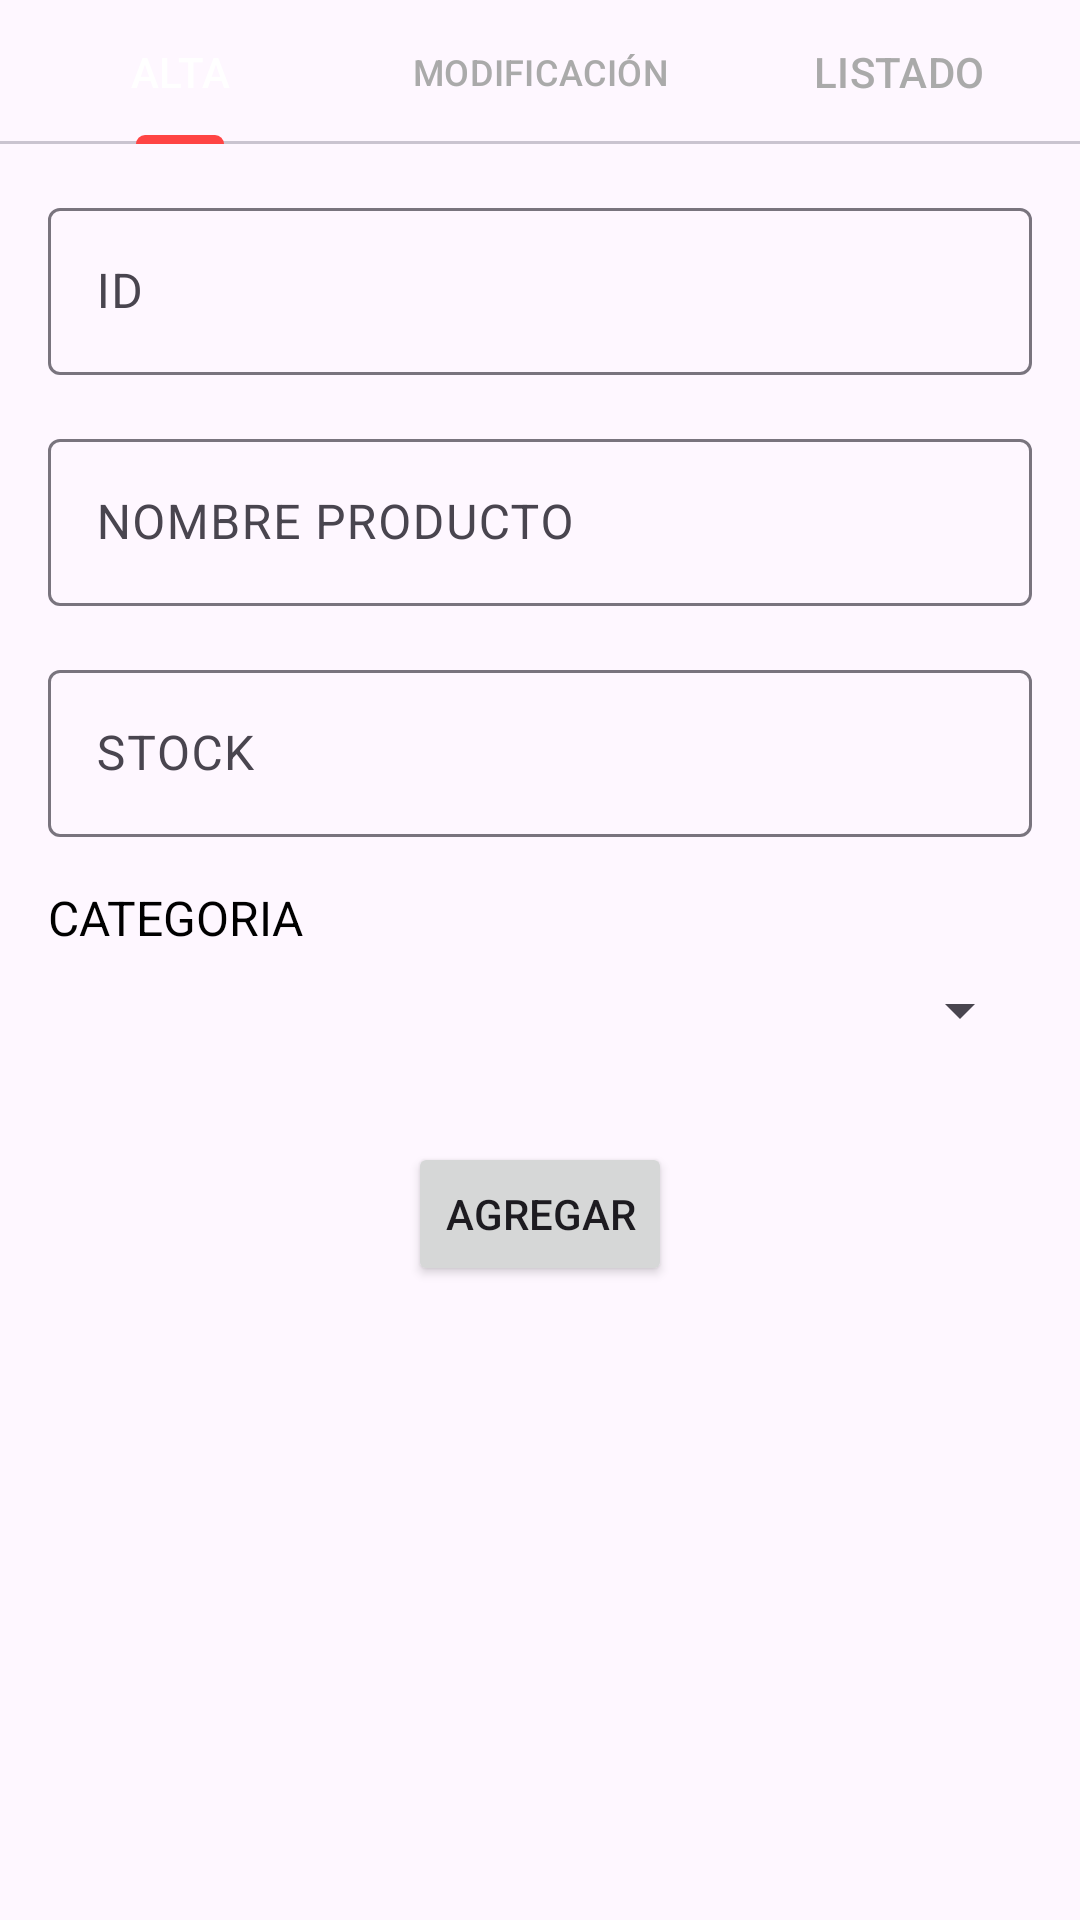

This screen was rendered from an Android layout file. Write that file and the resources it references.
<!-- AndroidManifest.xml: application theme Theme.TP4_Grupo_7 -->
<!-- res/layout/activity_main.xml -->
<?xml version="1.0" encoding="utf-8"?>
<androidx.constraintlayout.widget.ConstraintLayout
    xmlns:android="http://schemas.android.com/apk/res/android"
    xmlns:app="http://schemas.android.com/apk/res-auto"
    xmlns:tools="http://schemas.android.com/tools"
    android:layout_width="match_parent"
    android:layout_height="match_parent"
    tools:context=".MainActivity">

    
    <com.google.android.material.tabs.TabLayout
        android:id="@+id/tabLayout"
        android:layout_width="0dp"
        android:layout_height="wrap_content"
        app:tabIndicatorColor="@android:color/holo_red_light"
        app:tabSelectedTextColor="@android:color/white"
        app:tabTextColor="@android:color/darker_gray"
        app:layout_constraintTop_toTopOf="parent"
        app:layout_constraintStart_toStartOf="parent"
        app:layout_constraintEnd_toEndOf="parent"
        app:tabMode="fixed">

        <com.google.android.material.tabs.TabItem
            android:id="@+id/tabAlta"
            android:layout_width="wrap_content"
            android:layout_height="wrap_content"
            android:text="ALTA" />

        <com.google.android.material.tabs.TabItem
            android:id="@+id/tabModificacion"
            android:layout_width="wrap_content"
            android:layout_height="wrap_content"
            android:text="MODIFICACIÓN" />

        <com.google.android.material.tabs.TabItem
            android:id="@+id/tabListado"
            android:layout_width="wrap_content"
            android:layout_height="wrap_content"
            android:text="LISTADO" />

    </com.google.android.material.tabs.TabLayout>

    
    <com.google.android.material.textfield.TextInputLayout
        android:id="@+id/tilNombreArticulo"
        android:layout_width="0dp"
        android:layout_height="wrap_content"
        app:layout_constraintTop_toBottomOf="@id/tabLayout"
        app:layout_constraintStart_toStartOf="parent"
        app:layout_constraintEnd_toEndOf="parent"
        android:layout_marginTop="16dp"
        android:layout_marginStart="16dp"
        android:layout_marginEnd="16dp">

        <com.google.android.material.textfield.TextInputEditText
            android:id="@+id/etNombre"
            android:layout_width="match_parent"
            android:layout_height="wrap_content"
            android:hint="ID"
            android:inputType="number" />
    </com.google.android.material.textfield.TextInputLayout>

    
    <com.google.android.material.textfield.TextInputLayout
        android:id="@+id/textInputLayoutProductName"
        android:layout_width="0dp"
        android:layout_height="wrap_content"
        app:layout_constraintTop_toBottomOf="@id/tilNombreArticulo"
        app:layout_constraintStart_toStartOf="parent"
        app:layout_constraintEnd_toEndOf="parent"
        android:layout_marginTop="16dp"
        android:layout_marginStart="16dp"
        android:layout_marginEnd="16dp">

        <com.google.android.material.textfield.TextInputEditText
            android:id="@+id/editTextProductName"
            android:layout_width="match_parent"
            android:layout_height="wrap_content"
            android:hint="NOMBRE PRODUCTO"
            android:inputType="text" />
    </com.google.android.material.textfield.TextInputLayout>

    
    <com.google.android.material.textfield.TextInputLayout
        android:id="@+id/textInputLayoutStock"
        android:layout_width="0dp"
        android:layout_height="wrap_content"
        app:layout_constraintTop_toBottomOf="@id/textInputLayoutProductName"
        app:layout_constraintStart_toStartOf="parent"
        app:layout_constraintEnd_toEndOf="parent"
        android:layout_marginTop="16dp"
        android:layout_marginStart="16dp"
        android:layout_marginEnd="16dp">

        <com.google.android.material.textfield.TextInputEditText
            android:id="@+id/editTextStock"
            android:layout_width="match_parent"
            android:layout_height="wrap_content"
            android:hint="STOCK"
            android:inputType="number" />
    </com.google.android.material.textfield.TextInputLayout>

    
    <TextView
        android:id="@+id/textViewCategory"
        android:layout_width="0dp"
        android:layout_height="wrap_content"
        android:text="CATEGORIA"
        android:textSize="16sp"
        android:textColor="@android:color/black"
        app:layout_constraintTop_toBottomOf="@id/textInputLayoutStock"
        app:layout_constraintStart_toStartOf="parent"
        app:layout_constraintEnd_toEndOf="parent"
        android:layout_marginTop="16dp"
        android:layout_marginStart="16dp"
        android:layout_marginEnd="16dp" />

    
    <Spinner
        android:id="@+id/spinnerCategory"
        android:layout_width="0dp"
        android:layout_height="wrap_content"
        android:layout_marginTop="8dp"
        app:layout_constraintTop_toBottomOf="@id/textViewCategory"
        app:layout_constraintStart_toStartOf="parent"
        app:layout_constraintEnd_toEndOf="parent"
        android:layout_marginStart="16dp"
        android:layout_marginEnd="16dp" />

    
    <Button
        android:id="@+id/buttonAdd"
        android:layout_width="wrap_content"
        android:layout_height="wrap_content"
        android:text="AGREGAR"
        app:layout_constraintTop_toBottomOf="@id/spinnerCategory"
        app:layout_constraintStart_toStartOf="parent"
        app:layout_constraintEnd_toEndOf="parent"
        android:layout_marginTop="32dp" />

</androidx.constraintlayout.widget.ConstraintLayout>
<!-- resources referenced by this layout -->
<resources>
  <style name="Theme.TP4_Grupo_7" parent="Base.Theme.TP4_Grupo_7" />
  <style name="Base.Theme.TP4_Grupo_7" parent="Theme.Material3.DayNight.NoActionBar">
          
          
      </style>
</resources>
